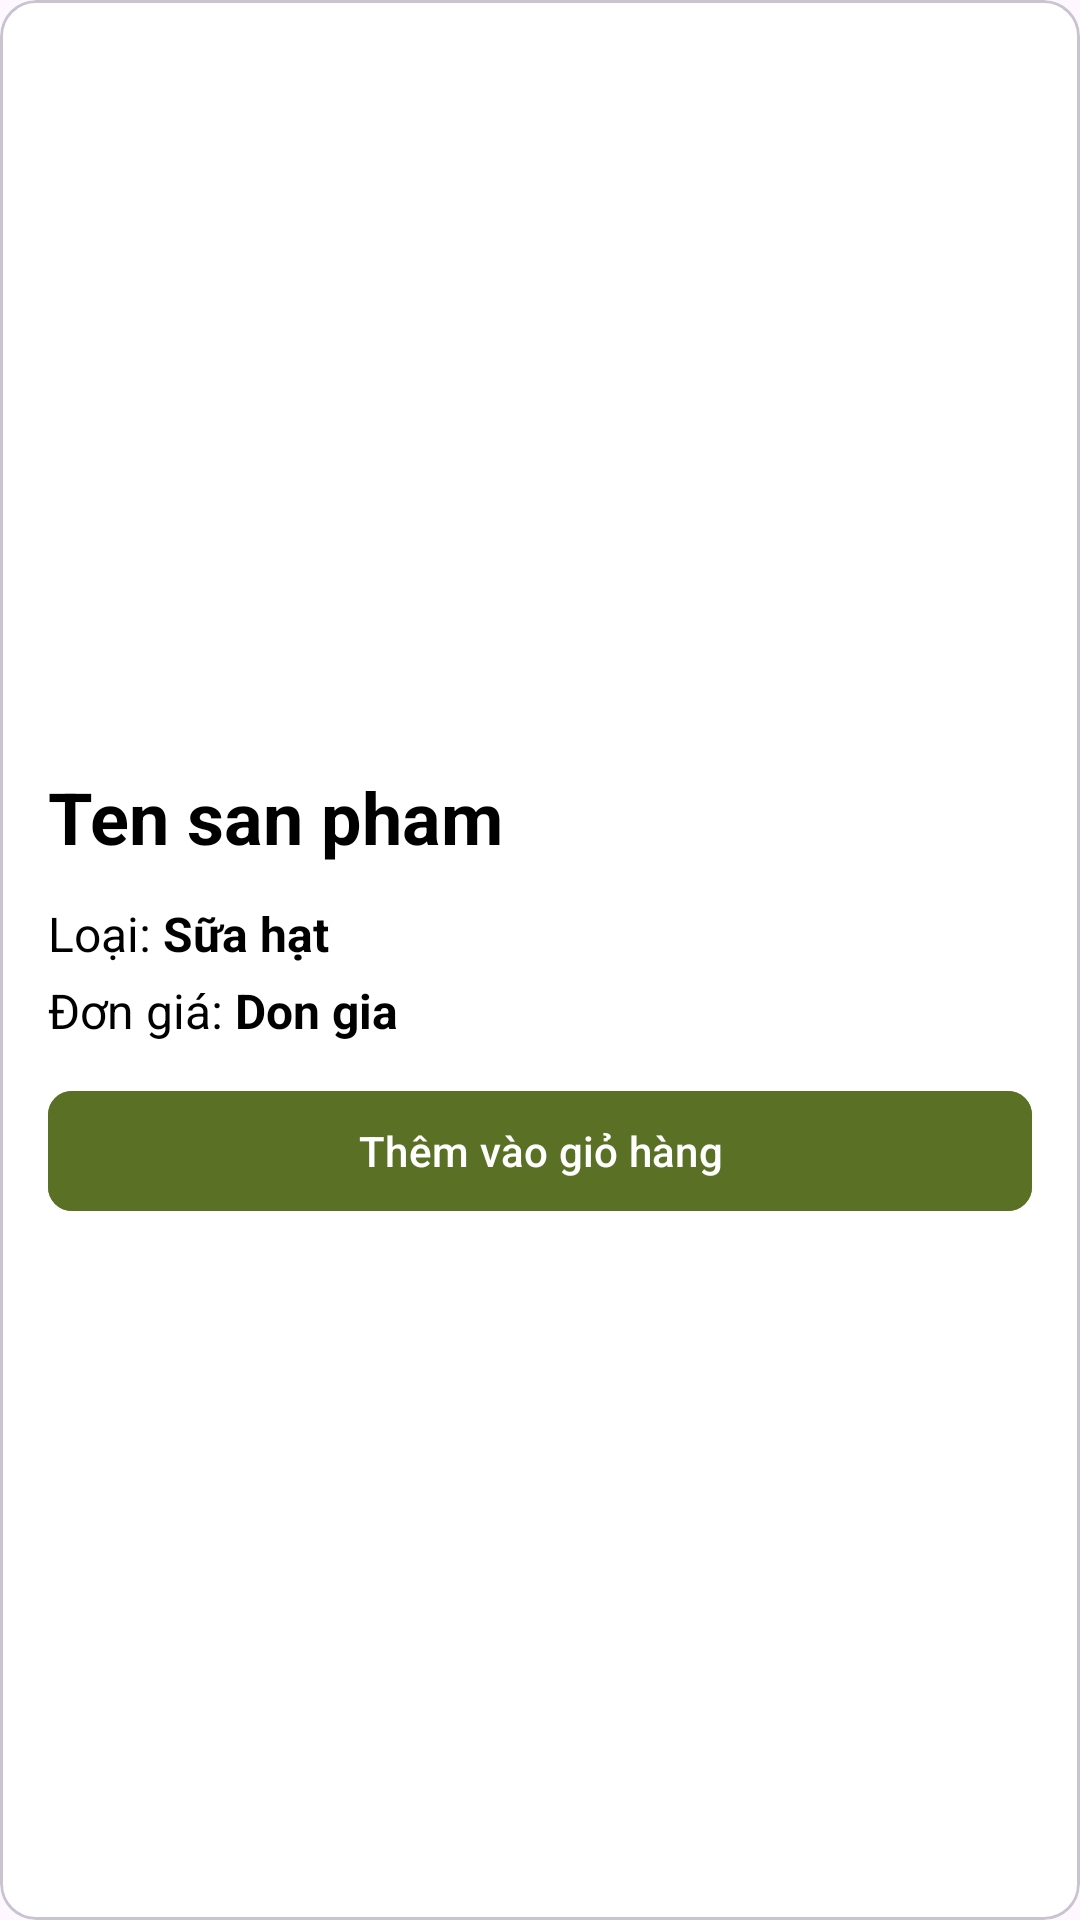

Produce the Android XML layout that renders to this screen, including the resource entries it uses.
<!-- AndroidManifest.xml: application theme Theme.PRM392_Assignment_Project -->
<!-- res/layout/product_item.xml -->
<?xml version="1.0" encoding="utf-8"?>
<com.google.android.material.card.MaterialCardView
    xmlns:android="http://schemas.android.com/apk/res/android"
    xmlns:app="http://schemas.android.com/apk/res-auto"
    android:id="@+id/card"
    android:layout_width="match_parent"
    android:layout_height="wrap_content"
    android:layout_margin="12dp"
    app:cardCornerRadius="12dp"
    android:backgroundTint="@color/white">

    <LinearLayout
        android:layout_width="match_parent"
        android:layout_height="match_parent"
        android:orientation="vertical">

        <ImageView
            android:id="@+id/product_image"
            android:layout_width="match_parent"
            android:layout_height="240dp"
            android:scaleType="centerCrop"/>

        <LinearLayout
            android:id="@+id/product_detail_container"
            android:layout_width="match_parent"
            android:layout_height="wrap_content"
            android:orientation="vertical"
            android:padding="16dp">

            <TextView
                android:id="@+id/product_name"
                android:layout_width="match_parent"
                android:layout_height="wrap_content"
                android:text="Ten san pham"
                android:textSize="@dimen/font_size_large"
                style="@style/text_dark_fw_bold"
                android:layout_marginBottom="12dp"/>

            <LinearLayout
                android:id="@+id/product_category_section"
                android:layout_width="match_parent"
                android:layout_height="wrap_content"
                android:orientation="horizontal"
                android:layout_marginBottom="4dp">

                <TextView
                    android:layout_width="wrap_content"
                    android:layout_height="wrap_content"
                    android:text="Loại:"
                    android:layout_marginRight="4dp"
                    android:textSize="16sp"
                    android:textColor="@color/black"/>

                <TextView
                    android:id="@+id/product_category"
                    android:layout_width="wrap_content"
                    android:layout_height="wrap_content"
                    android:textSize="16sp"
                    android:textStyle="bold"
                    android:text="Sữa hạt"
                    style="@style/text_dark_fw_bold"/>

            </LinearLayout>

            <LinearLayout
                android:id="@+id/product_price_section"
                android:layout_width="match_parent"
                android:layout_height="wrap_content"
                android:orientation="horizontal">

                <TextView
                    android:layout_width="wrap_content"
                    android:layout_height="wrap_content"
                    android:text="Đơn giá:"
                    android:layout_marginRight="4dp"
                    android:textSize="16sp"
                    android:textColor="@color/black"/>

                <TextView
                    android:id="@+id/product_price"
                    android:layout_width="wrap_content"
                    android:layout_height="wrap_content"
                    android:textSize="16sp"
                    android:textStyle="bold"
                    android:text="Don gia"
                    style="@style/text_dark_fw_bold"/>

            </LinearLayout>

            <LinearLayout
                android:layout_width="match_parent"
                android:layout_height="wrap_content"
                android:layout_marginTop="12dp">
                <com.google.android.material.button.MaterialButton
                    android:id="@+id/btn_add_to_cart"
                    android:layout_width="match_parent"
                    android:layout_height="wrap_content"
                    android:backgroundTint="@color/primary"
                    android:textColor="@color/white"
                    app:cornerRadius="8dp"
                    android:text="Thêm vào giỏ hàng"/>
            </LinearLayout>
        </LinearLayout>
    </LinearLayout>

</com.google.android.material.card.MaterialCardView>
<!-- resources referenced by this layout -->
<resources>
  <color name="black">#FF000000</color>
  <color name="primary">#5a7125</color>
  <color name="white">#FFFFFFFF</color>
  <dimen name="font_size_large">24sp</dimen>
  <style name="text_dark_fw_bold">
          <item name="textFillColor">@color/black</item>
          <item name="android:textColor">@color/black</item>
          <item name="android:textStyle">bold</item>
      </style>
  <style name="Theme.PRM392_Assignment_Project" parent="Base.Theme.PRM392_Assignment_Project" />
  <style name="Base.Theme.PRM392_Assignment_Project" parent="Theme.Material3.Light.NoActionBar">
          
          
      </style>
</resources>
